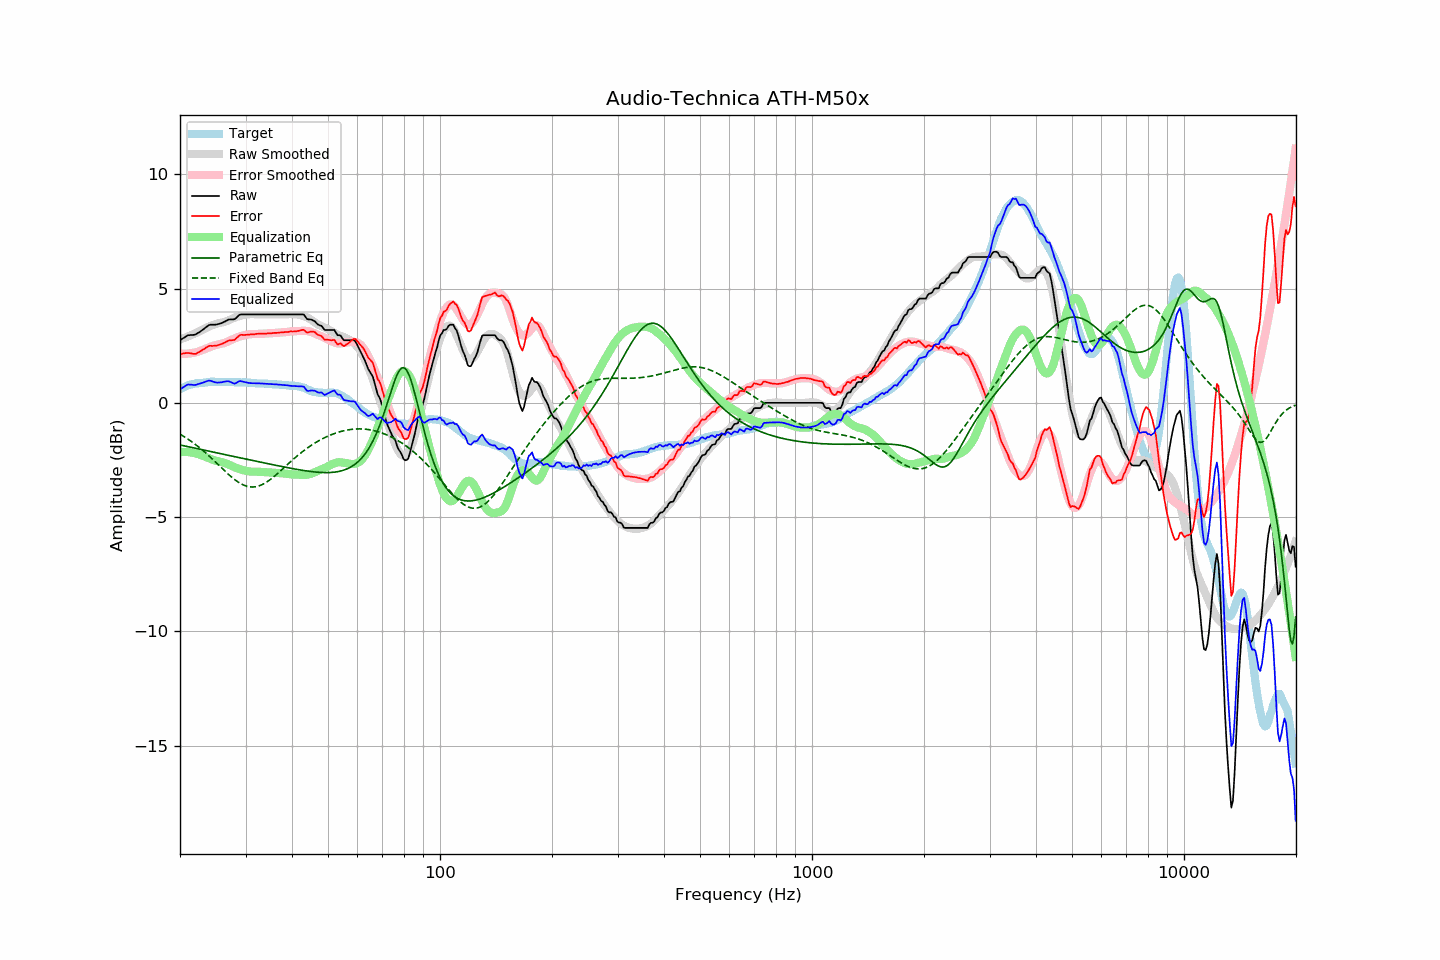

The data file committed next to this chart (first rows):
frequency, raw, error, smoothed, error_smoothed, equalization, parametric_eq, fixed_band_eq, equalized_raw, equalized_smoothed, target
20.00, 2.74, 2.14, 2.77, 2.15, -2.15, -1.84, -1.37, 0.59, 0.62, 0.60
20.20, 2.78, 2.14, 2.79, 2.15, -2.15, -1.86, -1.41, 0.63, 0.65, 0.64
20.40, 2.83, 2.16, 2.82, 2.15, -2.15, -1.87, -1.45, 0.68, 0.68, 0.67
20.61, 2.87, 2.17, 2.85, 2.15, -2.15, -1.89, -1.50, 0.72, 0.70, 0.70
20.81, 2.92, 2.18, 2.88, 2.15, -2.15, -1.90, -1.54, 0.77, 0.73, 0.74
21.02, 2.96, 2.18, 2.91, 2.16, -2.16, -1.92, -1.59, 0.80, 0.75, 0.78
21.23, 2.96, 2.17, 2.94, 2.16, -2.16, -1.93, -1.64, 0.80, 0.77, 0.79
21.44, 2.97, 2.16, 2.97, 2.17, -2.17, -1.95, -1.69, 0.80, 0.79, 0.81
21.66, 2.97, 2.14, 3.00, 2.18, -2.18, -1.96, -1.74, 0.79, 0.81, 0.83
21.87, 2.98, 2.14, 3.03, 2.20, -2.20, -1.98, -1.79, 0.78, 0.83, 0.84
22.09, 3.00, 2.14, 3.06, 2.21, -2.21, -1.99, -1.84, 0.79, 0.85, 0.86
22.31, 3.05, 2.19, 3.09, 2.23, -2.23, -2.01, -1.90, 0.82, 0.86, 0.86
22.54, 3.09, 2.22, 3.13, 2.26, -2.26, -2.02, -1.95, 0.83, 0.87, 0.87
22.76, 3.14, 2.27, 3.16, 2.28, -2.28, -2.04, -2.01, 0.86, 0.88, 0.87
22.99, 3.19, 2.32, 3.20, 2.31, -2.31, -2.05, -2.07, 0.88, 0.89, 0.87
23.22, 3.24, 2.36, 3.23, 2.34, -2.34, -2.07, -2.13, 0.90, 0.89, 0.88
23.45, 3.30, 2.41, 3.27, 2.37, -2.37, -2.08, -2.19, 0.93, 0.90, 0.89
23.69, 3.35, 2.45, 3.30, 2.40, -2.40, -2.10, -2.25, 0.95, 0.91, 0.90
23.92, 3.40, 2.49, 3.34, 2.43, -2.43, -2.11, -2.32, 0.97, 0.91, 0.91
24.16, 3.42, 2.50, 3.37, 2.45, -2.45, -2.13, -2.38, 0.97, 0.91, 0.92
24.40, 3.42, 2.49, 3.40, 2.48, -2.48, -2.14, -2.45, 0.94, 0.92, 0.93
24.65, 3.42, 2.50, 3.42, 2.50, -2.50, -2.16, -2.51, 0.92, 0.92, 0.92
24.89, 3.42, 2.50, 3.45, 2.52, -2.52, -2.17, -2.58, 0.90, 0.92, 0.92
25.14, 3.43, 2.51, 3.47, 2.55, -2.55, -2.19, -2.65, 0.88, 0.92, 0.92
25.39, 3.45, 2.53, 3.49, 2.56, -2.56, -2.20, -2.72, 0.89, 0.92, 0.92
25.65, 3.47, 2.55, 3.50, 2.58, -2.58, -2.22, -2.79, 0.89, 0.92, 0.92
25.91, 3.49, 2.58, 3.51, 2.59, -2.59, -2.23, -2.85, 0.90, 0.92, 0.91
26.16, 3.53, 2.61, 3.53, 2.61, -2.61, -2.25, -2.92, 0.92, 0.92, 0.92
26.43, 3.56, 2.64, 3.55, 2.63, -2.63, -2.26, -2.99, 0.93, 0.92, 0.92
26.69, 3.60, 2.68, 3.57, 2.66, -2.66, -2.28, -3.05, 0.94, 0.91, 0.92
26.96, 3.64, 2.72, 3.60, 2.69, -2.69, -2.29, -3.12, 0.95, 0.91, 0.92
27.23, 3.65, 2.73, 3.63, 2.72, -2.72, -2.31, -3.18, 0.93, 0.91, 0.92
27.50, 3.65, 2.73, 3.67, 2.76, -2.76, -2.32, -3.24, 0.89, 0.91, 0.92
27.77, 3.65, 2.75, 3.70, 2.79, -2.79, -2.34, -3.30, 0.86, 0.91, 0.90
28.05, 3.66, 2.76, 3.73, 2.82, -2.82, -2.35, -3.36, 0.84, 0.91, 0.90
28.33, 3.72, 2.83, 3.75, 2.85, -2.85, -2.37, -3.41, 0.87, 0.90, 0.89
28.62, 3.79, 2.89, 3.78, 2.88, -2.88, -2.38, -3.46, 0.91, 0.90, 0.90
28.90, 3.85, 2.95, 3.80, 2.90, -2.90, -2.40, -3.50, 0.95, 0.90, 0.90
29.19, 3.87, 2.98, 3.82, 2.92, -2.92, -2.41, -3.54, 0.95, 0.90, 0.89
29.48, 3.87, 2.97, 3.84, 2.94, -2.94, -2.43, -3.58, 0.93, 0.90, 0.90
29.78, 3.87, 2.97, 3.85, 2.96, -2.96, -2.44, -3.61, 0.91, 0.89, 0.90
30.08, 3.87, 2.97, 3.86, 2.97, -2.97, -2.46, -3.64, 0.90, 0.89, 0.90
30.38, 3.87, 2.98, 3.87, 2.99, -2.99, -2.47, -3.66, 0.88, 0.88, 0.89
30.68, 3.87, 2.98, 3.88, 3.00, -3.00, -2.49, -3.67, 0.87, 0.88, 0.89
30.99, 3.87, 3.00, 3.89, 3.01, -3.01, -2.50, -3.68, 0.86, 0.88, 0.87
31.30, 3.87, 3.00, 3.88, 3.01, -3.01, -2.52, -3.68, 0.86, 0.87, 0.87
31.61, 3.87, 3.00, 3.88, 3.01, -3.01, -2.53, -3.68, 0.86, 0.87, 0.87
31.93, 3.87, 3.01, 3.87, 3.01, -3.01, -2.55, -3.67, 0.86, 0.86, 0.86
32.24, 3.87, 3.02, 3.87, 3.01, -3.01, -2.56, -3.66, 0.86, 0.86, 0.85
32.57, 3.87, 3.02, 3.87, 3.02, -3.02, -2.58, -3.64, 0.85, 0.85, 0.85
32.89, 3.87, 3.02, 3.87, 3.02, -3.02, -2.59, -3.61, 0.85, 0.85, 0.85
33.22, 3.87, 3.03, 3.87, 3.03, -3.03, -2.61, -3.58, 0.84, 0.84, 0.84
33.55, 3.87, 3.03, 3.87, 3.03, -3.03, -2.62, -3.55, 0.84, 0.84, 0.84
33.89, 3.87, 3.03, 3.87, 3.03, -3.03, -2.64, -3.51, 0.84, 0.84, 0.84
34.23, 3.87, 3.03, 3.87, 3.04, -3.04, -2.65, -3.46, 0.83, 0.83, 0.84
34.57, 3.87, 3.04, 3.87, 3.04, -3.04, -2.67, -3.41, 0.83, 0.83, 0.83
34.92, 3.87, 3.04, 3.87, 3.05, -3.05, -2.68, -3.36, 0.82, 0.82, 0.83
35.27, 3.87, 3.05, 3.87, 3.05, -3.05, -2.70, -3.31, 0.82, 0.82, 0.82
35.62, 3.87, 3.06, 3.87, 3.05, -3.05, -2.71, -3.25, 0.82, 0.82, 0.81
35.97, 3.87, 3.06, 3.87, 3.06, -3.06, -2.72, -3.19, 0.81, 0.81, 0.81
... 635 more rows
